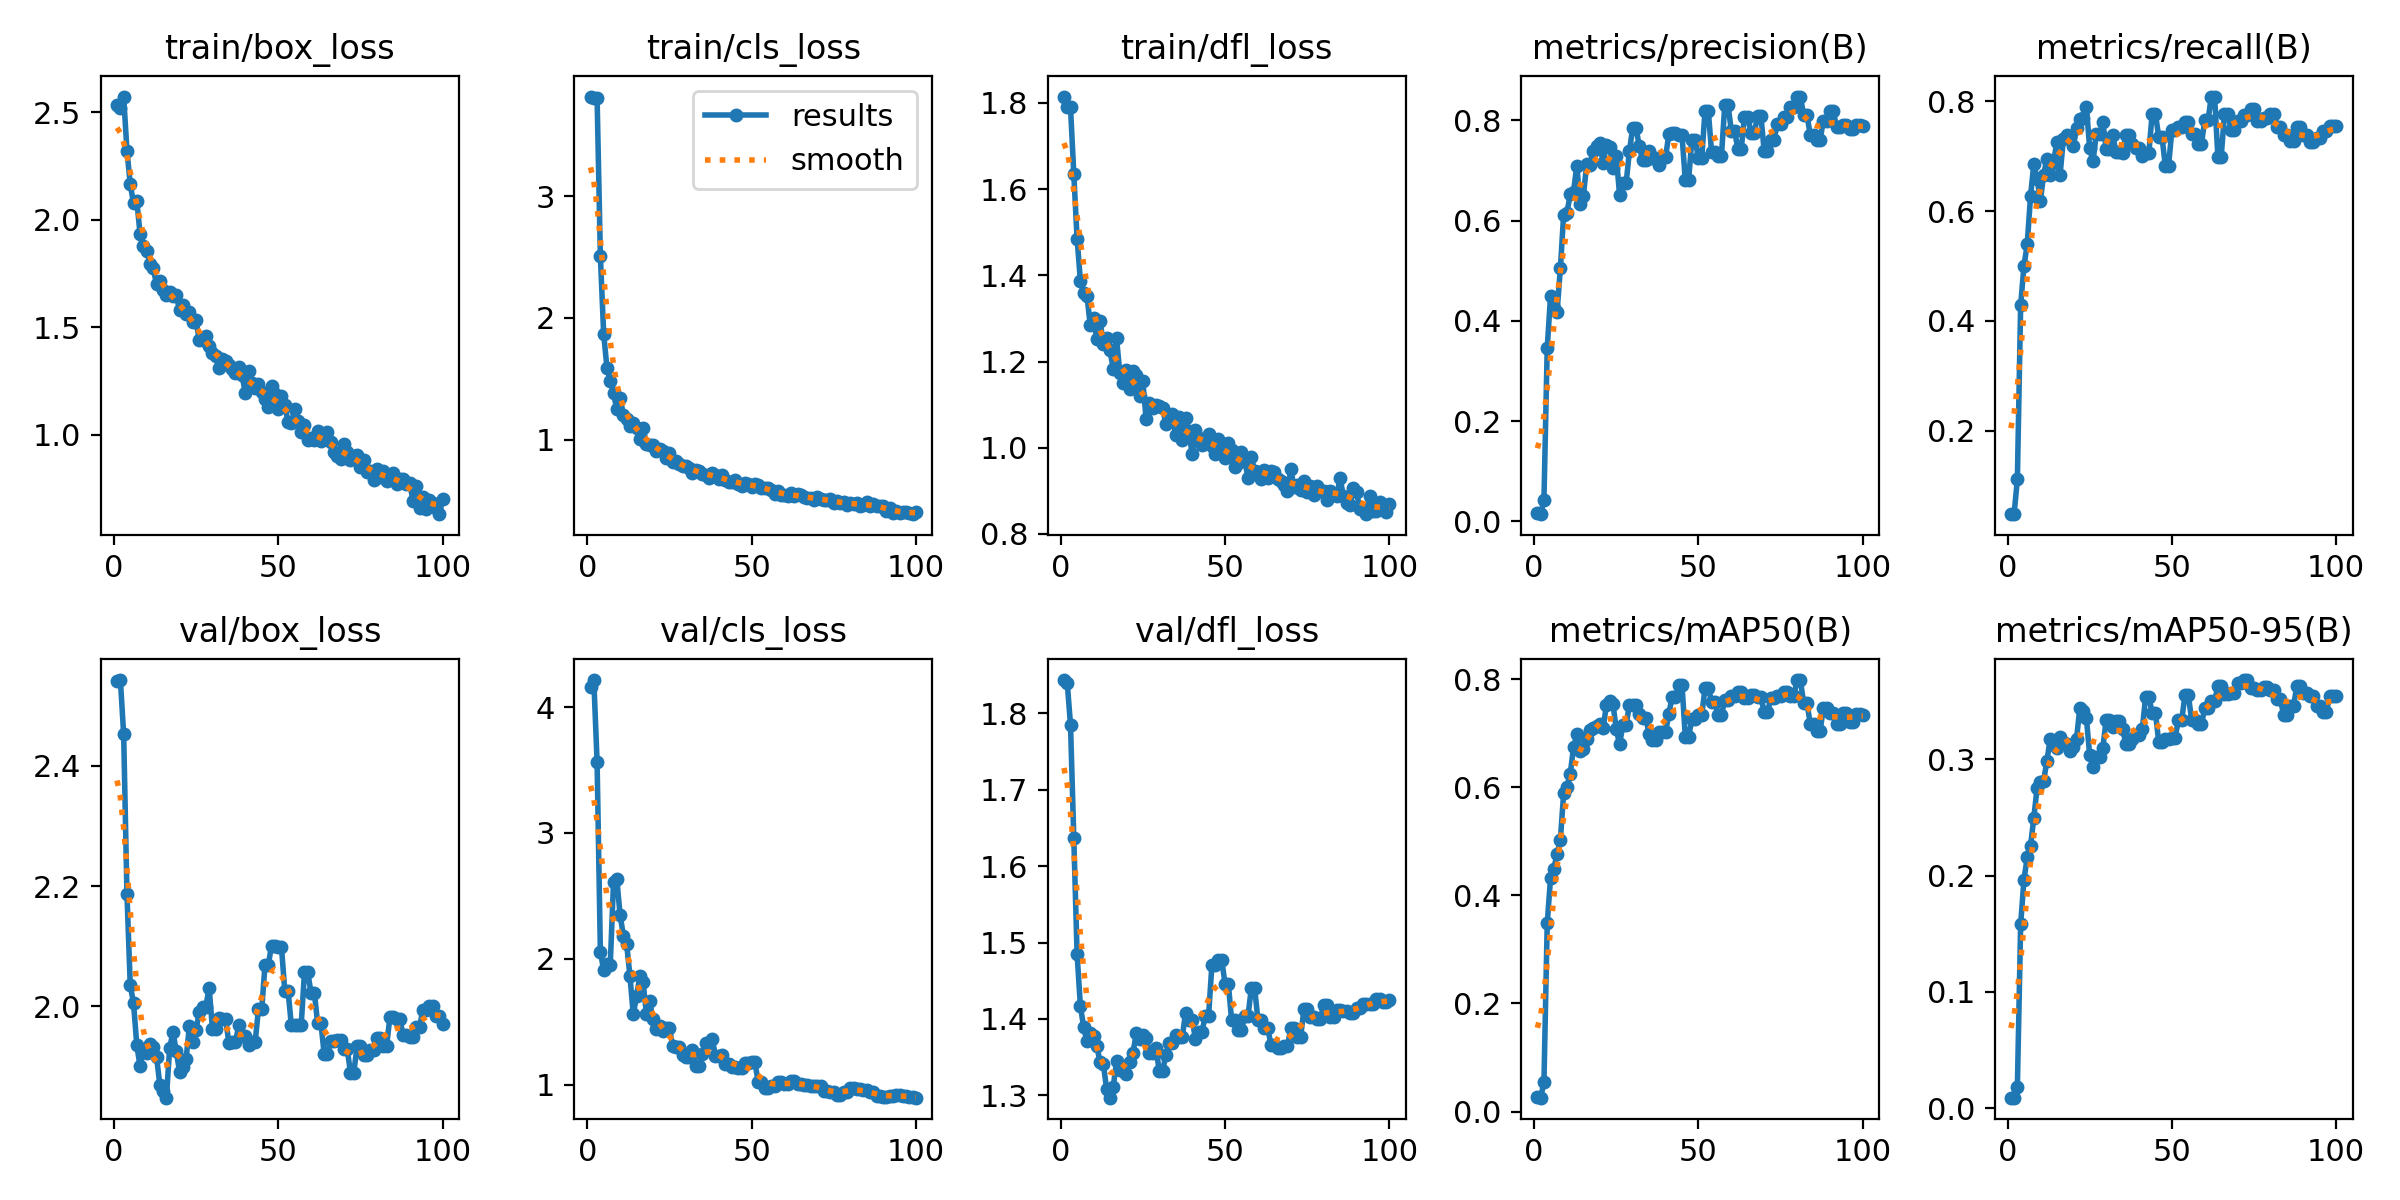

The file beside this chart, header and first rows:
epoch, train/box_loss, train/cls_loss, train/dfl_loss, metrics/precision(B), metrics/recall(B), metrics/mAP50(B), metrics/mAP50-95(B), val/box_loss, val/cls_loss, val/dfl_loss, lr/pg0, lr/pg1, lr/pg2
1, 2.533, 3.817, 1.815, 0.01613, 0.04762, 0.02645, 0.00915, 2.54, 4.161, 1.844, 1.429e-05, 1.429e-05, 1.429e-05
2, 2.52, 3.804, 1.79, 0.0146, 0.04762, 0.02562, 0.00912, 2.542, 4.214, 1.84, 4.2446e-05, 4.2446e-05, 4.2446e-05
3, 2.574, 3.803, 1.79, 0.04289, 0.1111, 0.0542, 0.01835, 2.452, 3.565, 1.785, 7.0035e-05, 7.0035e-05, 7.0035e-05
4, 2.323, 2.505, 1.635, 0.3458, 0.4287, 0.3481, 0.1579, 2.187, 2.055, 1.637, 9.7059e-05, 9.7059e-05, 9.7059e-05
5, 2.166, 1.868, 1.485, 0.4489, 0.5, 0.4317, 0.1964, 2.035, 1.912, 1.485, 0.0001235, 0.0001235, 0.0001235
6, 2.078, 1.589, 1.387, 0.4248, 0.5397, 0.4496, 0.2156, 2.006, 1.957, 1.417, 0.0001494, 0.0001494, 0.0001494
7, 2.089, 1.483, 1.358, 0.4183, 0.627, 0.4764, 0.2251, 1.935, 1.95, 1.389, 0.0001747, 0.0001747, 0.0001747
8, 1.934, 1.381, 1.353, 0.5048, 0.6859, 0.5032, 0.2496, 1.901, 2.611, 1.371, 0.0001995, 0.0001995, 0.0001995
9, 1.879, 1.248, 1.284, 0.6122, 0.6592, 0.5893, 0.2752, 1.926, 2.631, 1.382, 0.0002237, 0.0002237, 0.0002237
10, 1.858, 1.339, 1.301, 0.6161, 0.619, 0.6009, 0.2802, 1.922, 2.349, 1.377, 0.0002473, 0.0002473, 0.0002473
11, 1.797, 1.206, 1.252, 0.6524, 0.6667, 0.6246, 0.2816, 1.938, 2.183, 1.365, 0.0002704, 0.0002704, 0.0002704
12, 1.775, 1.166, 1.293, 0.6576, 0.6958, 0.6739, 0.2988, 1.932, 2.117, 1.343, 0.0002929, 0.0002929, 0.0002929
13, 1.7, 1.109, 1.242, 0.7097, 0.6667, 0.6979, 0.3177, 1.917, 1.863, 1.341, 0.0003148, 0.0003148, 0.0003148
14, 1.714, 1.134, 1.254, 0.6324, 0.6877, 0.6666, 0.3122, 1.87, 1.559, 1.308, 0.0003362, 0.0003362, 0.0003362
15, 1.676, 1.092, 1.226, 0.65, 0.7268, 0.6711, 0.31, 1.86, 1.703, 1.297, 0.000357, 0.000357, 0.000357
16, 1.652, 1.009, 1.183, 0.7121, 0.6667, 0.6898, 0.3193, 1.849, 1.861, 1.311, 0.0003772, 0.0003772, 0.0003772
17, 1.666, 1.095, 1.254, 0.7114, 0.732, 0.7066, 0.3143, 1.931, 1.813, 1.345, 0.0003969, 0.0003969, 0.0003969
18, 1.644, 0.9665, 1.174, 0.7395, 0.7381, 0.7101, 0.3131, 1.957, 1.563, 1.334, 0.000416, 0.000416, 0.000416
19, 1.649, 0.9552, 1.15, 0.749, 0.735, 0.7142, 0.307, 1.926, 1.664, 1.332, 0.0004345, 0.0004345, 0.0004345
20, 1.58, 0.952, 1.18, 0.7556, 0.7193, 0.7168, 0.3105, 1.891, 1.519, 1.328, 0.0004525, 0.0004525, 0.0004525
21, 1.603, 0.9099, 1.136, 0.714, 0.7506, 0.7092, 0.3174, 1.9, 1.442, 1.343, 0.0004699, 0.0004699, 0.0004699
22, 1.561, 0.9199, 1.178, 0.7508, 0.7674, 0.7521, 0.3443, 1.913, 1.465, 1.355, 0.0004867, 0.0004867, 0.0004867
23, 1.573, 0.91, 1.17, 0.7474, 0.7698, 0.7597, 0.3418, 1.968, 1.43, 1.381, 0.000503, 0.000503, 0.000503
24, 1.524, 0.8462, 1.12, 0.7052, 0.7903, 0.754, 0.3351, 1.941, 1.452, 1.373, 0.0005187, 0.0005187, 0.0005187
25, 1.533, 0.8897, 1.154, 0.7293, 0.7143, 0.7076, 0.3036, 1.96, 1.448, 1.379, 0.0005338, 0.0005338, 0.0005338
26, 1.441, 0.8142, 1.066, 0.6519, 0.6905, 0.6794, 0.2935, 1.992, 1.31, 1.375, 0.0005484, 0.0005484, 0.0005484
27, 1.442, 0.8255, 1.103, 0.6745, 0.7401, 0.715, 0.3017, 2, 1.297, 1.356, 0.0005624, 0.0005624, 0.0005624
28, 1.46, 0.8012, 1.092, 0.6745, 0.7401, 0.715, 0.3017, 2, 1.297, 1.356, 0.0005759, 0.0005759, 0.0005759
29, 1.412, 0.7809, 1.099, 0.7387, 0.7619, 0.7529, 0.3096, 2.031, 1.237, 1.362, 0.0005887, 0.0005887, 0.0005887
30, 1.382, 0.7796, 1.097, 0.7846, 0.7139, 0.7519, 0.3335, 1.963, 1.223, 1.331, 0.0006011, 0.0006011, 0.0006011
31, 1.365, 0.7663, 1.093, 0.7846, 0.7139, 0.7519, 0.3335, 1.963, 1.223, 1.331, 0.0006128, 0.0006128, 0.0006128
32, 1.311, 0.7225, 1.055, 0.7493, 0.7381, 0.7364, 0.3278, 1.98, 1.279, 1.353, 0.000624, 0.000624, 0.000624
33, 1.355, 0.7484, 1.068, 0.7214, 0.7074, 0.7274, 0.3325, 1.98, 1.151, 1.369, 0.0006346, 0.0006346, 0.0006346
34, 1.345, 0.7445, 1.079, 0.7214, 0.7074, 0.7274, 0.3325, 1.98, 1.151, 1.369, 0.0006446, 0.0006446, 0.0006446
35, 1.325, 0.7175, 1.029, 0.7386, 0.7064, 0.6995, 0.3261, 1.94, 1.241, 1.379, 0.0006541, 0.0006541, 0.0006541
36, 1.306, 0.7123, 1.072, 0.724, 0.7381, 0.6876, 0.3132, 1.94, 1.333, 1.377, 0.000663, 0.000663, 0.000663
37, 1.286, 0.6863, 1.018, 0.724, 0.7381, 0.6876, 0.3132, 1.94, 1.333, 1.377, 0.0006714, 0.0006714, 0.0006714
38, 1.316, 0.7286, 1.069, 0.7115, 0.7222, 0.7031, 0.317, 1.969, 1.366, 1.408, 0.0006792, 0.0006792, 0.0006792
39, 1.278, 0.7089, 1.039, 0.7272, 0.7143, 0.7022, 0.3212, 1.951, 1.233, 1.399, 0.0006864, 0.0006864, 0.0006864
40, 1.195, 0.6763, 0.9848, 0.7272, 0.7143, 0.7022, 0.3212, 1.951, 1.233, 1.399, 0.000693, 0.000693, 0.000693
41, 1.298, 0.7125, 1.041, 0.7721, 0.7007, 0.736, 0.3257, 1.935, 1.235, 1.374, 0.0006991, 0.0006991, 0.0006991
42, 1.24, 0.6694, 1.022, 0.7753, 0.7064, 0.7675, 0.3531, 1.941, 1.167, 1.383, 0.0007046, 0.0007046, 0.0007046
43, 1.217, 0.6497, 1.006, 0.7753, 0.7064, 0.7675, 0.3531, 1.941, 1.167, 1.383, 0.0007096, 0.0007096, 0.0007096
44, 1.235, 0.6524, 1.021, 0.7698, 0.7773, 0.7902, 0.34, 1.995, 1.145, 1.404, 0.000714, 0.000714, 0.000714
45, 1.201, 0.6658, 1.031, 0.7698, 0.7773, 0.7902, 0.34, 1.995, 1.145, 1.404, 0.0007178, 0.0007178, 0.0007178
46, 1.166, 0.6366, 1.004, 0.681, 0.7351, 0.6927, 0.3149, 2.069, 1.134, 1.47, 0.0007211, 0.0007211, 0.0007211
47, 1.131, 0.622, 0.9859, 0.681, 0.7351, 0.6927, 0.3149, 2.069, 1.134, 1.47, 0.0007238, 0.0007238, 0.0007238
48, 1.228, 0.6459, 1.02, 0.761, 0.6831, 0.7266, 0.3177, 2.101, 1.174, 1.477, 0.0007259, 0.0007259, 0.0007259
49, 1.19, 0.6358, 0.999, 0.761, 0.6831, 0.7266, 0.3177, 2.101, 1.174, 1.477, 0.0007274, 0.0007274, 0.0007274
50, 1.122, 0.6082, 0.9772, 0.7243, 0.7476, 0.7335, 0.3185, 2.099, 1.18, 1.446, 0.0007284, 0.0007284, 0.0007284
51, 1.181, 0.6395, 1.011, 0.7243, 0.7476, 0.7335, 0.3185, 2.099, 1.18, 1.446, 0.0007216, 0.0007216, 0.0007216
52, 1.14, 0.6293, 0.9944, 0.819, 0.754, 0.7837, 0.3339, 2.026, 1.023, 1.399, 0.0007075, 0.0007075, 0.0007075
53, 1.059, 0.5988, 0.9552, 0.819, 0.754, 0.7837, 0.3339, 2.026, 1.023, 1.399, 0.0006934, 0.0006934, 0.0006934
54, 1.054, 0.6028, 0.9636, 0.736, 0.7619, 0.7579, 0.3552, 1.969, 0.9752, 1.386, 0.0006792, 0.0006792, 0.0006792
55, 1.121, 0.6011, 0.9897, 0.736, 0.7619, 0.7579, 0.3552, 1.969, 0.9752, 1.386, 0.0006651, 0.0006651, 0.0006651
56, 1.066, 0.584, 0.9695, 0.7291, 0.7412, 0.7348, 0.3337, 1.969, 0.9884, 1.403, 0.0006509, 0.0006509, 0.0006509
57, 1.016, 0.5536, 0.9304, 0.7291, 0.7412, 0.7348, 0.3337, 1.969, 0.9884, 1.403, 0.0006368, 0.0006368, 0.0006368
58, 1.046, 0.5787, 0.9782, 0.8299, 0.7222, 0.7609, 0.3301, 2.056, 1.02, 1.441, 0.0006226, 0.0006226, 0.0006226
59, 0.9772, 0.5475, 0.9466, 0.8299, 0.7222, 0.7609, 0.3301, 2.056, 1.02, 1.441, 0.0006085, 0.0006085, 0.0006085
60, 0.9852, 0.5467, 0.9445, 0.7797, 0.7657, 0.7686, 0.3438, 2.023, 1.005, 1.399, 0.0005943, 0.0005943, 0.0005943
... 40 more rows
